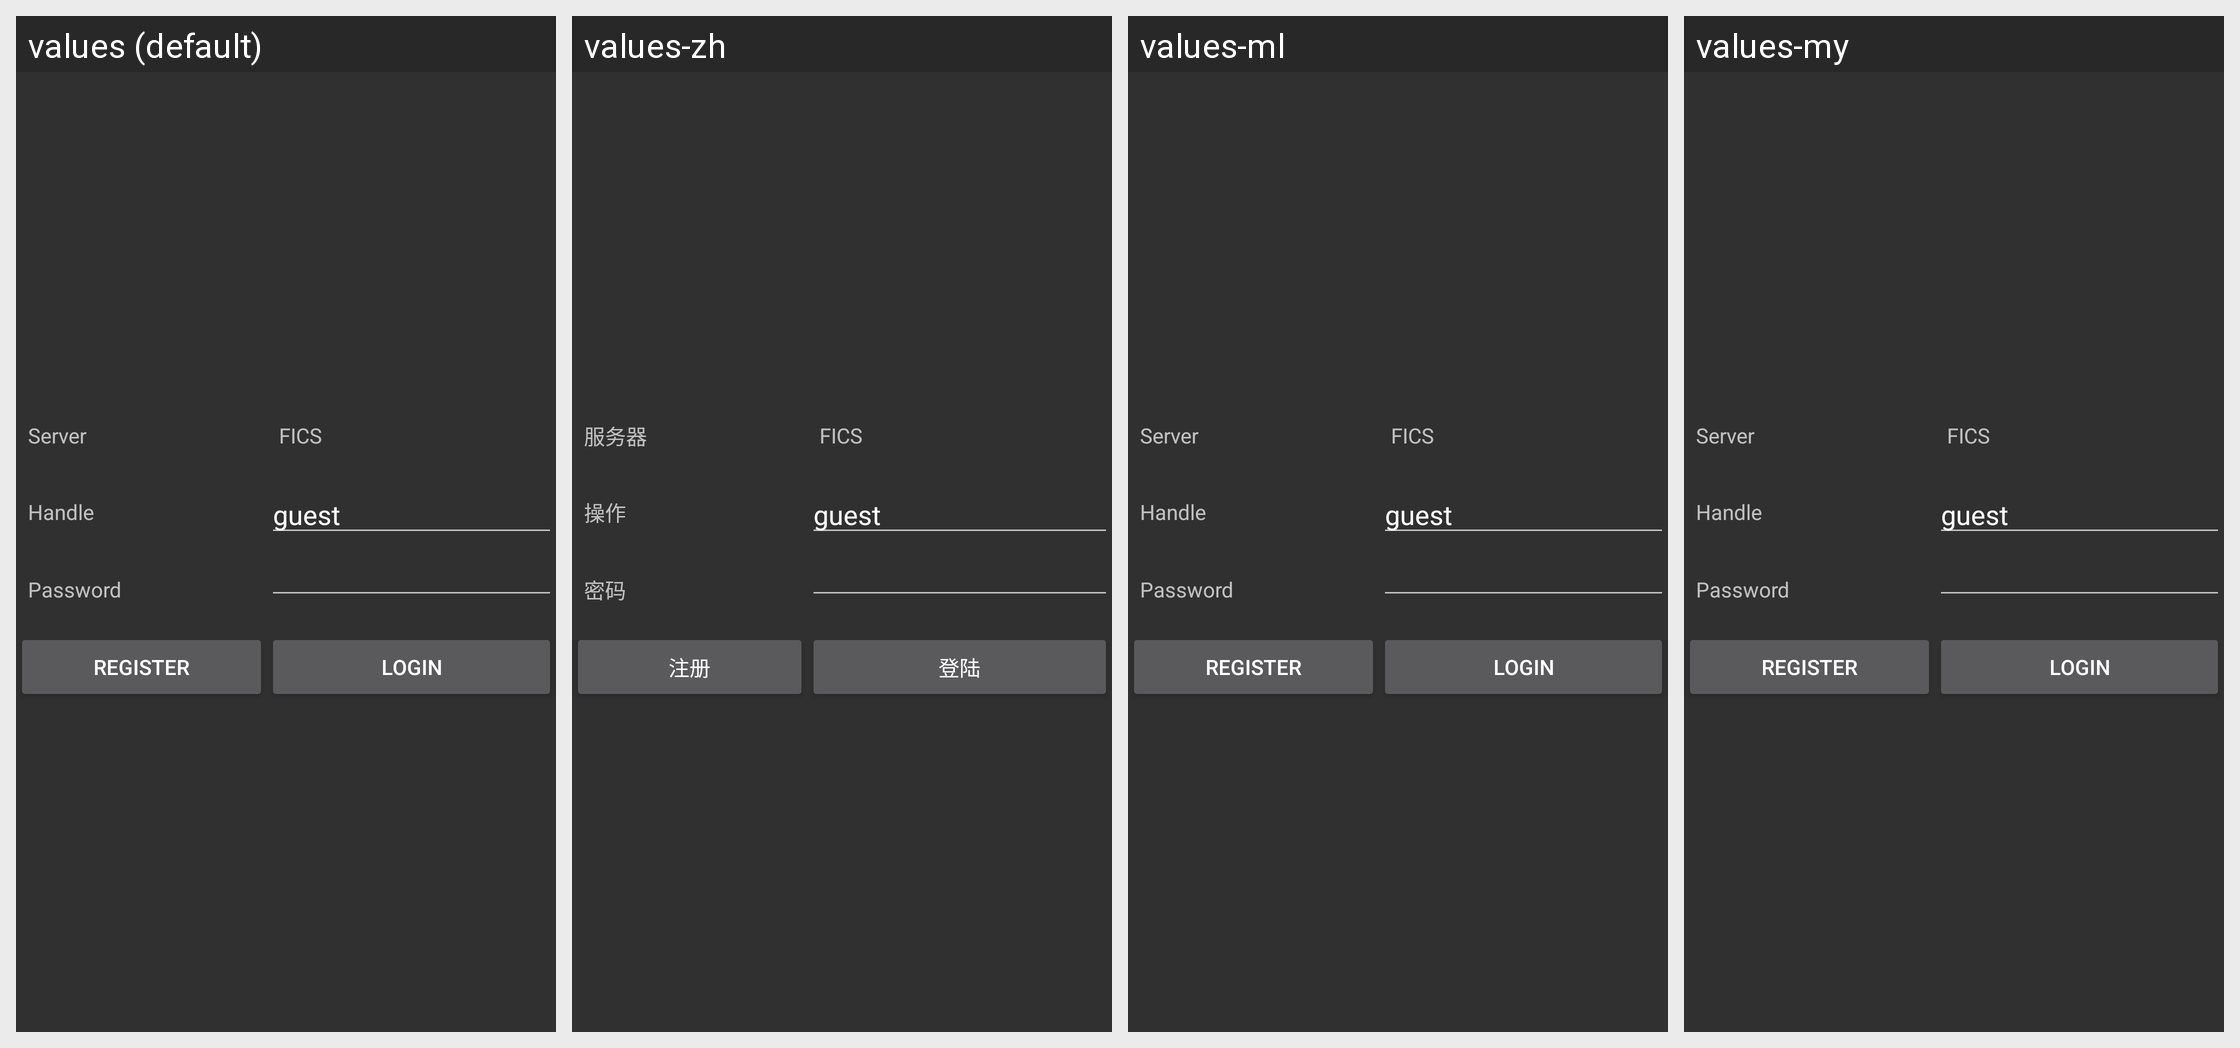

For this localized Android screen grid, give each drawn string resource with its value in every locale shown.
Android screen res/layout/ics_login.xml rendered under 4 locales, left to right: values (default), values-zh, values-ml, values-my. Device: Nexus 5 (rendered at 1080×1920; each locale shown at half size, 540×960, under a caption strip naming it); theme ChessTheme.
Other locales in the repository, not shown: values-af, values-am, values-ar, values-az, values-be, values-bg, values-bn, values-bs, values-ca, values-cs, values-da, values-de, values-el, values-en-rGB, values-es, values-es-rUS, values-et, values-eu, values-fa, values-fi, values-fr, values-fr-rCA, values-gl, values-gu, values-hi, values-hr, values-hu, values-hy, values-in, values-is, values-it, values-iw, values-ja, values-ka, values-kk, values-km, values-kn, values-ko, values-ky, values-lo, values-lt, values-lv, values-mk, values-mn, values-mr, values-ms, values-nb, values-ne, values-nl, values-pa, values-pl, values-pt, values-pt-rBR, values-pt-rPT, values-ro, values-ru, values-si, values-sk, values-sl, values-sq, values-sr, values-sv, values-sw, values-ta, values-te, values-th, values-tl, values-tr, values-uk, values-ur, values-uz, values-vi, values-zh-rCN, values-zh-rHK, values-zh-rTW, values-zu.
Strings drawn on this screen, with the default value and each locale's value (text and hints the layout hard-codes, and strings that could not be matched under every locale, appear in the picture but are not listed):

ics_client_server
  values: Server
  values-zh: 服务器
  values-ml: Server  [not translated; the default value is used]
  values-my: Server  [not translated; the default value is used]

ics_client_handle
  values: Handle
  values-zh: 操作
  values-ml: Handle  [not translated; the default value is used]
  values-my: Handle  [not translated; the default value is used]

ics_client_password
  values: Password
  values-zh: 密码
  values-ml: Password  [not translated; the default value is used]
  values-my: Password  [not translated; the default value is used]

button_register
  values: Register
  values-zh: 注册
  values-ml: Register  [not translated; the default value is used]
  values-my: Register  [not translated; the default value is used]

button_login
  values: Login
  values-zh: 登陆
  values-ml: Login  [not translated; the default value is used]
  values-my: Login  [not translated; the default value is used]
